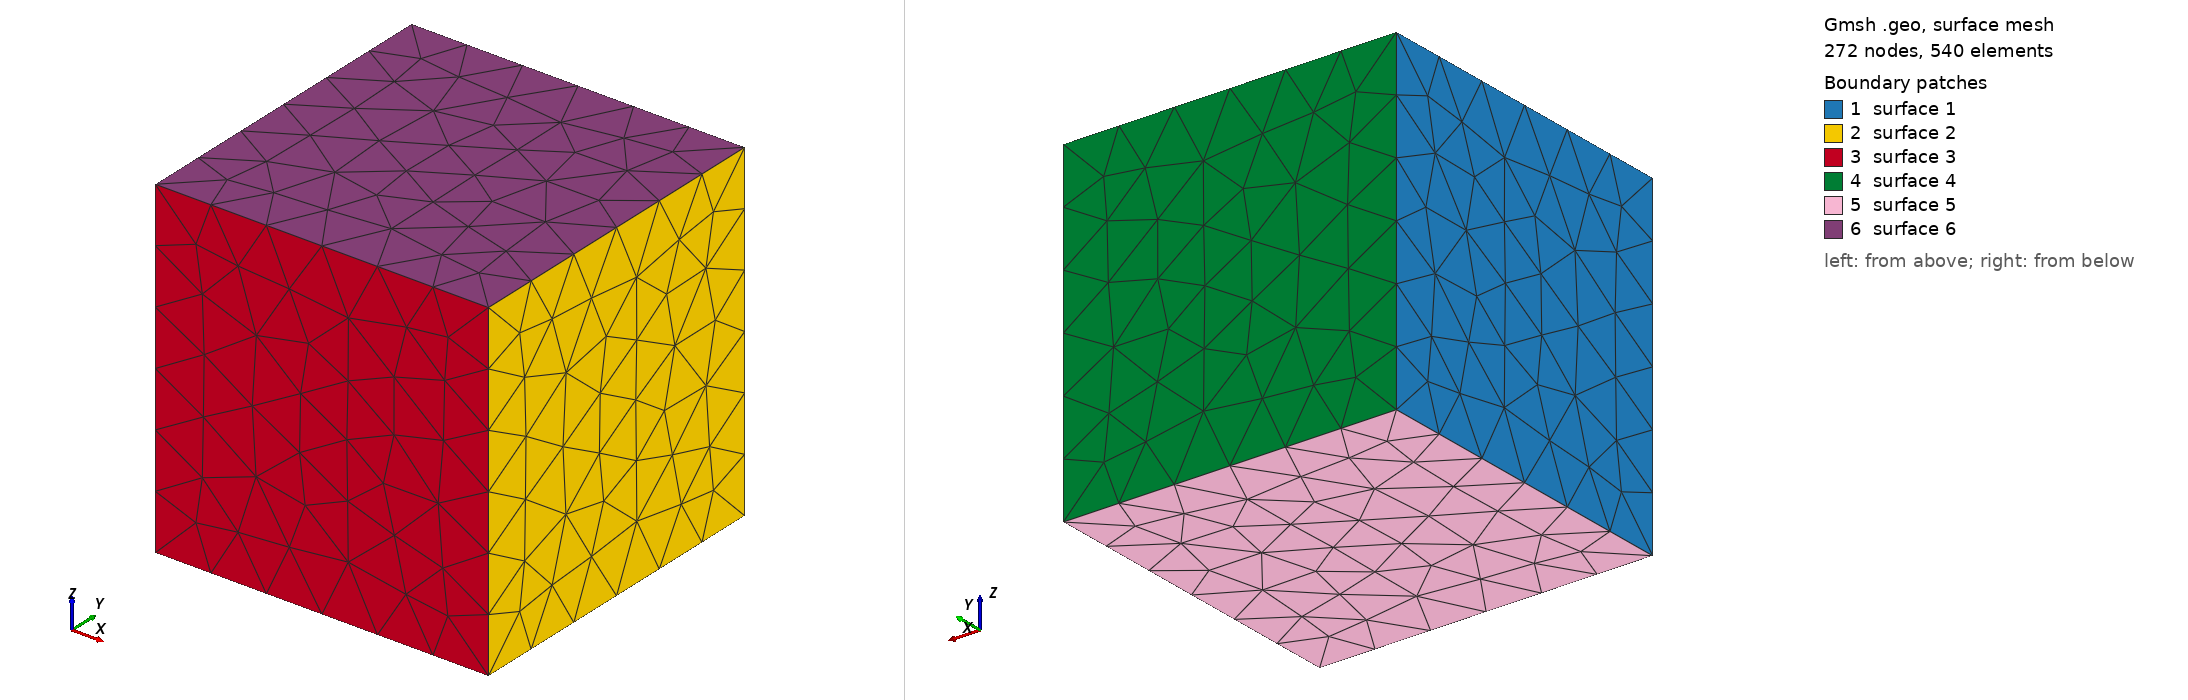

Gmsh geometry script, surface-meshed: 272 nodes, 540 surface elements. Boundary patches (legend numbers): 1 surface 1, 2 surface 2, 3 surface 3, 4 surface 4, 5 surface 5, 6 surface 6. Left view from above one corner, right view from below the opposite corner. The script declares no physical surfaces, so the legend lists its geometric surfaces. The drawing asked Gmsh for element sizes between 1% and 20% of the model's largest extent; the script's own settings can give other sizes.

=== empty_3D.geo (drawn) ===
SetFactory("OpenCASCADE");
//Reference: https://gmsh.info/doc/texinfo/gmsh.html
//Starting with a box of length = 1
Box(1) = {0, 0, 0, 1, 1, 1};
x = 0; y = 0; z = 0; 
//-----------------------------------------------------------------------------------------------------------------------
//Copy in the section below the geometric information generated from the pre-processing module in meshes/txt_mesh/
//The geometric information starts from the first line until
//this line -> v() = BooleanFragments { Volume{1}; Delete; }{ Volume{2:n}; Delete; };
//-----------------------------------------------------------------------------------------------------------------------











//-----------------------------------------------------------------------------------------------------------------------
// STL mesh for bounding boxes:
Geometry.OCCBoundsUseStl = 1;
eps = 1e-3;
//volumes in the bounding box of the original box
vin() = Volume In BoundingBox {-eps,-eps,-eps, 1+eps,1+eps,1+eps};
v() -= vin();
//Deleting the volumes outside the volume of the origina box
Recursive Delete{ Volume{v()}; }
//--------------------------------------------------------------------------------------
//For applying periodic boundaries
//We get all surfaces on the left:
Sxmin() = Surface In BoundingBox{-eps, -eps, -eps, +eps, 1+eps, 1+eps};
For i In {0:#Sxmin()-1}
  // We get the bounding box of the left surfaces
  bb() = BoundingBox Surface { Sxmin(i) };
  // We translate the bounding box to the right and look for surfaces inside i
  Sxmax() = Surface In BoundingBox { bb(0)-eps+1, bb(1)-eps, bb(2)-eps,
                                     bb(3)+eps+1, bb(4)+eps, bb(5)+eps };
  // For all the matches, we compare the corresponding bounding boxes
  For j In {0:#Sxmax()-1}
    bb2() = BoundingBox Surface { Sxmax(j) };
    bb2(0) -= 1;
    bb2(3) -= 1;
    // if they match, we apply the periodicity constraint
    If(Fabs(bb2(0)-bb(0)) < eps && Fabs(bb2(1)-bb(1)) < eps &&
       Fabs(bb2(2)-bb(2)) < eps && Fabs(bb2(3)-bb(3)) < eps &&
       Fabs(bb2(4)-bb(4)) < eps && Fabs(bb2(5)-bb(5)) < eps)
      Periodic Surface {Sxmax(j)} = {Sxmin(i)} Translate {1,0,0};
    EndIf
  EndFor
EndFor

//We get all surfaces on the outside:
Symin() = Surface In BoundingBox{-eps, -eps, -eps, 1+eps, eps, 1+eps};
For i In {0:#Symin()-1}
  // We get the bounding box of each outter surface
  bb() = BoundingBox Surface { Symin(i) };
  // We translate the bounding box to the inside and look for surfaces inside i
  Symax() = Surface In BoundingBox { bb(0)-eps, bb(1)-eps+1, bb(2)-eps,
                                     bb(3)+eps, bb(4)+eps+1, bb(5)+eps };
  // For all the matches, we compare the corresponding bounding boxes
  For j In {0:#Symax()-1}
    bb2() = BoundingBox Surface { Symax(j) };
    bb2(1) -= 1;
    bb2(4) -= 1;
    // if they match, we apply the periodicity constraint
    If(Fabs(bb2(0)-bb(0)) < eps && Fabs(bb2(1)-bb(1)) < eps &&
       Fabs(bb2(2)-bb(2)) < eps && Fabs(bb2(3)-bb(3)) < eps &&
       Fabs(bb2(4)-bb(4)) < eps && Fabs(bb2(5)-bb(5)) < eps)
      Periodic Surface {Symax(j)} = {Symin(i)} Translate {0,1,0};
    EndIf
  EndFor
EndFor

// We get all surfaces on the bottom:
Szmin() = Surface In BoundingBox{-eps, -eps, -eps, 1+eps, 1+eps, +eps};

For i In {0:#Szmin()-1}
  // We get the bounding box of each bottom surface
  bb() = BoundingBox Surface { Szmin(i) };
  // We translate the bounding box to the top and look for surfaces inside i
  Szmax() = Surface In BoundingBox { bb(0)-eps, bb(1)-eps, bb(2)-eps+1,
                                     bb(3)+eps, bb(4)+eps, bb(5)+eps+1 };
  // For all the matches, we compare the corresponding bounding boxes
  For j In {0:#Szmax()-1}
    bb2() = BoundingBox Surface { Szmax(j) };
    bb2(2) -= 1;
    bb2(5) -= 1;
    // ...and if they match, we apply the periodicity constraint
    If(Fabs(bb2(0)-bb(0)) < eps && Fabs(bb2(1)-bb(1)) < eps &&
       Fabs(bb2(2)-bb(2)) < eps && Fabs(bb2(3)-bb(3)) < eps &&
       Fabs(bb2(4)-bb(4)) < eps && Fabs(bb2(5)-bb(5)) < eps)
      Periodic Surface {Szmax(j)} = {Szmin(i)} Translate {0,0,1};
    EndIf
  EndFor
EndFor
//---------------------------------------------------------------------------------------------------------------------------------------
//In this section we copy the rest of the information gathered from the file generated from the pre-processing module in meshes/txt_mesh/
//---------------------------------------------------------------------------------------------------------------------------------------



//------------------------------------------------------------------------------------------------------------------------------------------
